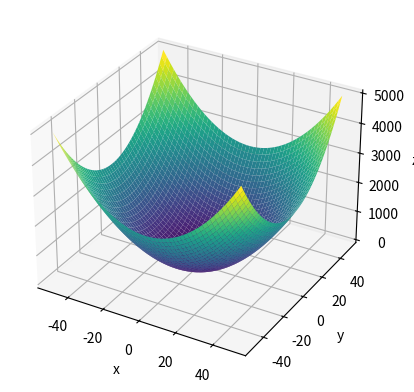

This chart was generated by the following Python code:
import numpy
import matplotlib.pyplot as plt

x = numpy.linspace(-50, 50, 500)
y = numpy.linspace(-50, 50, 500)
X, Y = numpy.meshgrid(x, y)


Z = X**2 + Y**2


ax = plt.figure().add_subplot(projection='3d')
ax.plot_surface(X, Y, Z, cmap='viridis')
ax.set_xlabel('x')
ax.set_ylabel('y')
ax.set_zlabel('z')
plt.show()
